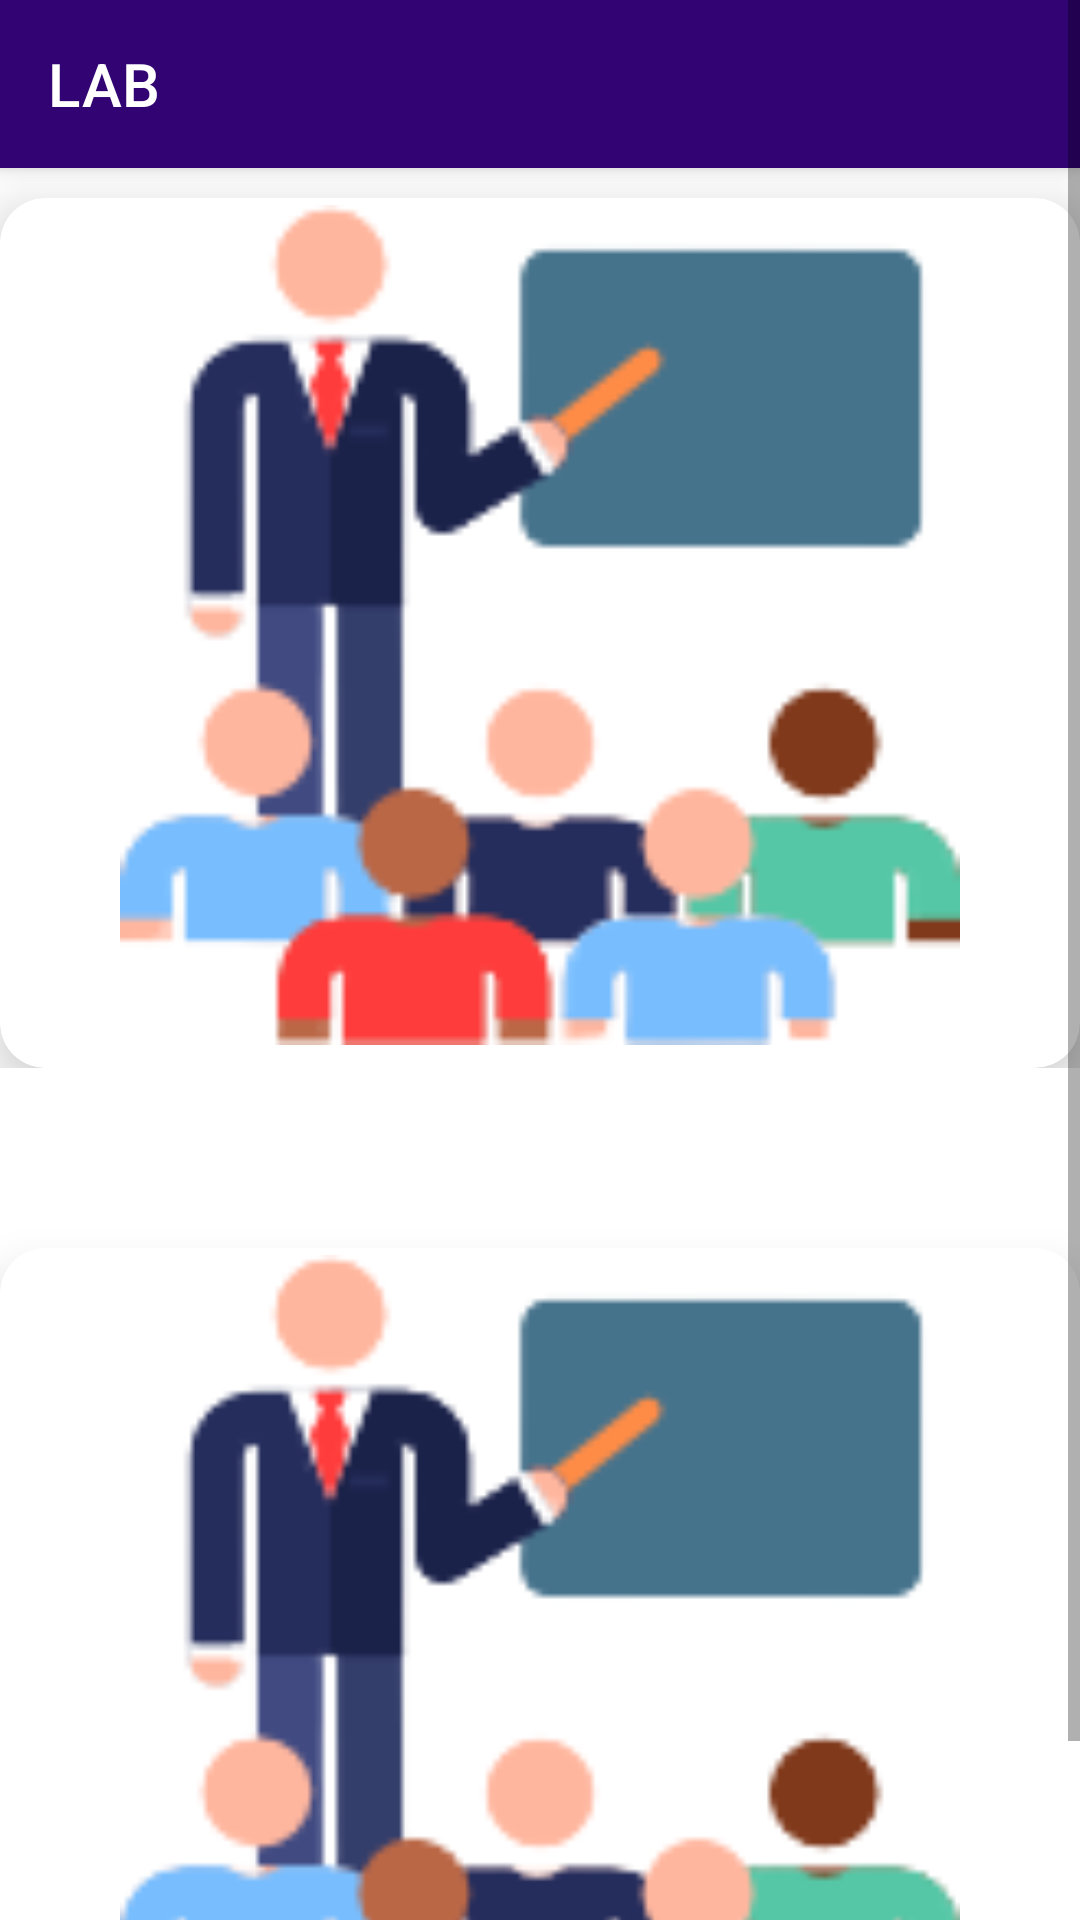

Reconstruct the res/layout file that produces this screen, plus the resources it refers to.
<!-- AndroidManifest.xml: application theme Theme.GPGopalganj -->
<!-- res/layout/activity_civillab.xml -->
<?xml version="1.0" encoding="utf-8"?>
<androidx.constraintlayout.widget.ConstraintLayout xmlns:android="http://schemas.android.com/apk/res/android"
    xmlns:app="http://schemas.android.com/apk/res-auto"
    xmlns:tools="http://schemas.android.com/tools"
    android:layout_width="match_parent"
    android:layout_height="match_parent"
    tools:context=".civillab">

    <ScrollView
        android:layout_width="match_parent"
        android:layout_height="match_parent"
        android:orientation="vertical"
        app:layout_constraintBottom_toBottomOf="parent"
        app:layout_constraintEnd_toEndOf="parent"
        app:layout_constraintStart_toStartOf="parent"
        app:layout_constraintTop_toTopOf="parent">

        <androidx.constraintlayout.widget.ConstraintLayout
            android:layout_width="match_parent"
            android:layout_height="match_parent">

            <androidx.appcompat.widget.Toolbar
                android:id="@+id/toolbar"
                android:layout_width="match_parent"
                android:layout_height="wrap_content"
                android:background="@color/purple_501"
                android:elevation="4dp"
                android:theme="@style/ThemeOverlay.AppCompat.Dark.ActionBar"
                app:layout_constraintEnd_toEndOf="parent"
                app:layout_constraintHorizontal_bias="0.5"
                app:layout_constraintStart_toStartOf="parent"
                app:layout_constraintTop_toTopOf="parent"
                app:popupTheme="@style/ThemeOverlay.AppCompat.Light"
                app:title="LAB"
                app:titleMarginStart="10dp"
                app:titleTextColor="@color/white" />

            <LinearLayout
                android:id="@+id/linearLayout1"
                android:layout_width="match_parent"
                android:layout_height="300dp"
                android:orientation="vertical"
                app:layout_constraintEnd_toEndOf="parent"
                app:layout_constraintHorizontal_bias="0.5"
                app:layout_constraintStart_toStartOf="parent"
                app:layout_constraintTop_toBottomOf="@+id/toolbar">


                <androidx.cardview.widget.CardView
                    android:layout_width="match_parent"
                    android:layout_height="match_parent"
                    android:layout_marginTop="10dp"
                    app:cardCornerRadius="15dp"
                    app:cardElevation="10dp"
                    app:cardMaxElevation="15dp">

                    <RelativeLayout
                        android:id="@+id/relative1"
                        android:layout_width="match_parent"
                        android:layout_height="match_parent"
                        android:layout_gravity="center_vertical">

                        <androidx.constraintlayout.widget.ConstraintLayout
                            android:layout_width="match_parent"
                            android:layout_height="match_parent">

                            <ImageView
                                android:id="@+id/imageA"
                                android:layout_width="350dp"
                                android:layout_height="280dp"
                                android:layout_centerInParent="true"
                                android:src="@drawable/classroom"
                                app:layout_constraintBottom_toBottomOf="parent"
                                app:layout_constraintEnd_toEndOf="parent"
                                app:layout_constraintHorizontal_bias="0.5"
                                app:layout_constraintStart_toStartOf="parent"
                                app:layout_constraintTop_toTopOf="parent"
                                app:layout_constraintVertical_bias="0.233" />


                        </androidx.constraintlayout.widget.ConstraintLayout>

                    </RelativeLayout>

                </androidx.cardview.widget.CardView>

            </LinearLayout>

            <LinearLayout
                android:id="@+id/linearLayout2"
                android:layout_width="match_parent"
                android:layout_height="300dp"
                android:layout_marginTop="50dp"
                android:orientation="vertical"
                app:layout_constraintEnd_toEndOf="parent"
                app:layout_constraintHorizontal_bias="0.5"
                app:layout_constraintStart_toStartOf="parent"
                app:layout_constraintTop_toBottomOf="@+id/linearLayout1">


                <androidx.cardview.widget.CardView
                    android:layout_width="match_parent"
                    android:layout_height="match_parent"
                    android:layout_marginTop="10dp"
                    app:cardCornerRadius="15dp"
                    app:cardElevation="10dp"
                    app:cardMaxElevation="15dp">

                    <RelativeLayout
                        android:id="@+id/relative2"
                        android:layout_width="match_parent"
                        android:layout_height="match_parent"
                        android:layout_gravity="center_vertical">

                        <androidx.constraintlayout.widget.ConstraintLayout
                            android:layout_width="match_parent"
                            android:layout_height="match_parent">

                            <ImageView
                                android:id="@+id/imageB"
                                android:layout_width="350dp"
                                android:layout_height="280dp"
                                android:layout_centerInParent="true"
                                android:src="@drawable/classroom"
                                app:layout_constraintBottom_toBottomOf="parent"
                                app:layout_constraintEnd_toEndOf="parent"
                                app:layout_constraintHorizontal_bias="0.5"
                                app:layout_constraintStart_toStartOf="parent"
                                app:layout_constraintTop_toTopOf="parent"
                                app:layout_constraintVertical_bias="0.233" />

                        </androidx.constraintlayout.widget.ConstraintLayout>

                    </RelativeLayout>

                </androidx.cardview.widget.CardView>

            </LinearLayout>

        </androidx.constraintlayout.widget.ConstraintLayout>

    </ScrollView>

</androidx.constraintlayout.widget.ConstraintLayout>
<!-- resources referenced by this layout -->
<resources>
  <color name="purple_501">#310373</color>
  <color name="white">#FFFFFFFF</color>
  <!-- drawable classroom: png bitmap (drawable, 8739 bytes) -->
  <style name="Theme.GPGopalganj" parent="Theme.MaterialComponents.DayNight.NoActionBar">
  
          
          <item name="colorPrimary">@color/purple_500</item>
          <item name="colorPrimaryVariant">@color/purple_700</item>
          <item name="colorOnPrimary">@color/white</item>
          
          <item name="colorSecondary">@color/teal_200</item>
          <item name="colorSecondaryVariant">@color/teal_700</item>
          <item name="colorOnSecondary">@color/black</item>
          
          <item name="android:statusBarColor" tools:targetApi="l">?attr/colorPrimaryVariant</item>
          
      </style>
  <color name="purple_500">#2B0167</color>
  <color name="purple_700">#FF3700B3</color>
  <color name="teal_200">#FF03DAC5</color>
  <color name="teal_700">#FF018786</color>
  <color name="black">#FF000000</color>
</resources>
